Run: headless pygame with SDL's dummy video driver; simulated clock (each Clock.tick advances the game by its frame time, no real sleeping); random seed 0; keys injected as events and as key.get_pressed() state; mouse plan: one left click at the window centre at the start of phase 2, then a move to the lower-right quarter at the start of phase 3.
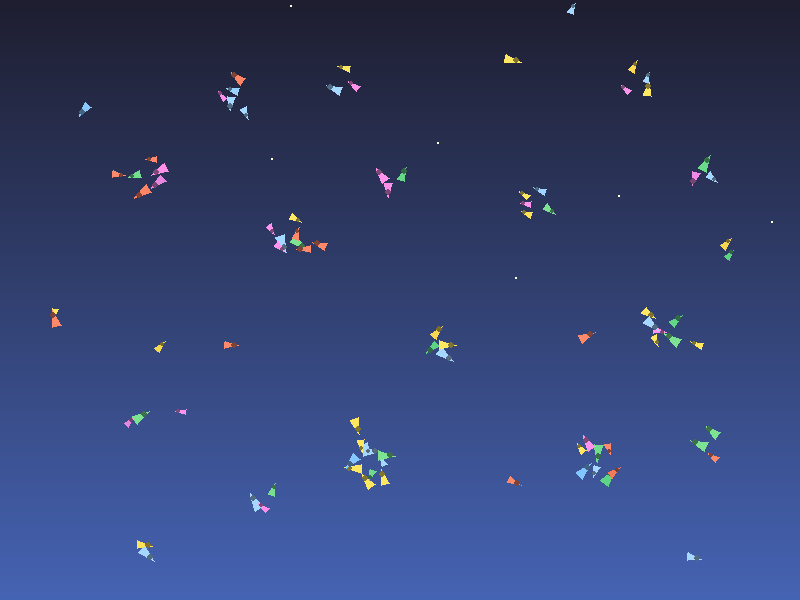
Frame 1 of 4 · flips 1–60 · no input
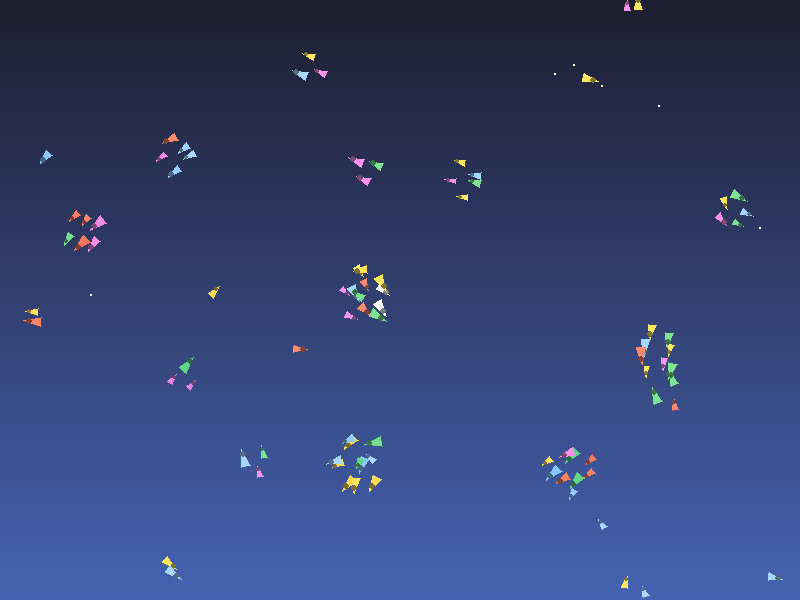
Frame 2 of 4 · flips 61–180 · clicked the window centre · tapped SPACE, RETURN · held RIGHT (→), D
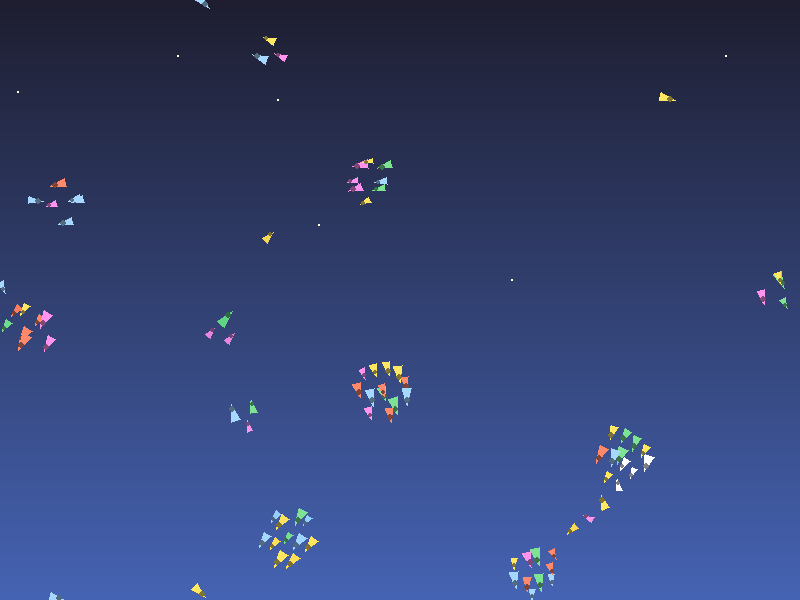
Frame 3 of 4 · flips 181–300 · moved the mouse to the lower-right quarter · held DOWN (↓), S
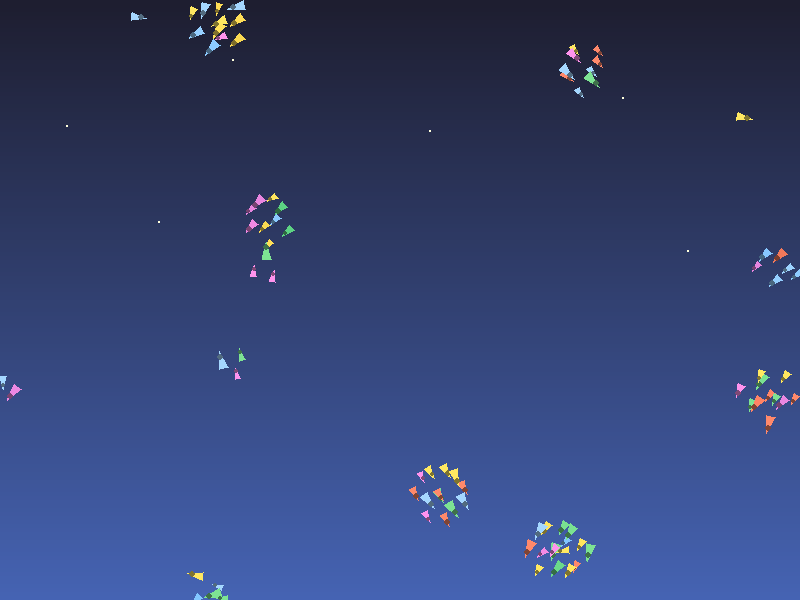
Frame 4 of 4 · flips 301–420 · held LEFT (←), A, UP (↑), W

The pygame program that drew these frames:

import pygame  # 导入PyGame库
import random  # 导入random库，便于后续使用
import math    # 导入math库，便于后续计算

# 初始化PyGame模块
pygame.init()

# 设置窗口尺寸与标题
WINDOW_WIDTH = 800     
WINDOW_HEIGHT = 600    

# 创建窗口
screen = pygame.display.set_mode((WINDOW_WIDTH, WINDOW_HEIGHT))  
# 设置窗口标题
pygame.display.set_caption('群鸟算法演示 Bird Flocking Demo')  

# ========== s-5: 定义鸟类的数据结构与属性 ==========
class Bird:
    """
    鸟类对象。其中每只鸟有自己的位置和速度，用于群体行为模拟。
    """
    def __init__(self, x, y, vx, vy):
        self.x = x          # 鸟的水平方向位置
        self.y = y          # 鸟的竖直方向位置
        self.vx = vx        # 鸟的水平方向速度
        self.vy = vy        # 鸟的竖直方向速度
        # 美化: 鸟拥有各自的颜色、尺寸
        self.size = random.randint(7, 11)
        self.base_color = random.choice([
            (245, 215, 80),   # 温和黄
            (130, 198, 255),  # 清新蓝
            (240, 120, 90),   # 活力橙
            (90, 210, 130),   # 绿色调
            (225, 130, 220)   # 紫粉色
        ])
        # 状态高亮（如鼠标附近）后续可用
    
    def get_pos(self):
        """获取当前位置"""
        return (self.x, self.y)
    
    def get_velocity(self):
        """获取当前速度"""
        return (self.vx, self.vy)

# ========== s-6: 实现鸟的初始化及生成函数 ==========
# 参数设定：鸟群数量
NUM_BIRDS = 90

# 鸟的最大速度，用于限制运动速度
MAX_SPEED = 1.0

# 鸟的最小速度，避免静止和重叠bug
MIN_SPEED = 0.18  # s-15: 异常修复，速度不能过慢

# 生成鸟群的初始化方法

def generate_birds(num_birds):
    """
    生成指定数量的Bird对象，随机分布于屏幕，各自有随机速度。
    """
    birds = []
    for _ in range(num_birds):
        x = random.uniform(50, WINDOW_WIDTH - 50)
        y = random.uniform(50, WINDOW_HEIGHT - 50)
        angle = random.uniform(0, 2 * math.pi)
        speed = random.uniform(MAX_SPEED * 0.5, MAX_SPEED)
        vx = math.cos(angle) * speed
        vy = math.sin(angle) * speed
        birds.append(Bird(x, y, vx, vy))
    return birds

# 实例化鸟群
birds = generate_birds(NUM_BIRDS)

# ========== s-7: 实现鸟的单独移动与边界处理 ==========

def move_bird(bird):
    """
    鸟的基础移动逻辑，并处理边界：鸟将环绕屏幕。
    """
    bird.x += bird.vx
    bird.y += bird.vy

    # 边界处理（环绕方式）
    if bird.x < 0:
        bird.x += WINDOW_WIDTH
    elif bird.x >= WINDOW_WIDTH:
        bird.x -= WINDOW_WIDTH
    if bird.y < 0:
        bird.y += WINDOW_HEIGHT
    elif bird.y >= WINDOW_HEIGHT:
        bird.y -= WINDOW_HEIGHT

# ========== s-8: 实现鸟之间的靠拢规则 ==========

def rule_cohesion(bird, birds):
    """
    群体靠拢：让鸟向邻居中心靠近。
    """
    NEIGHBOR_DIST = 60  # 靠拢影响距离
    center_x = 0.0
    center_y = 0.0
    count = 0
    for other in birds:
        if other is not bird:
            dist = math.hypot(bird.x - other.x, bird.y - other.y)
            if dist < NEIGHBOR_DIST:
                center_x += other.x
                center_y += other.y
                count += 1
    if count > 0:
        # 计算群体中心并返回指向中心的微小速度修正
        center_x /= count
        center_y /= count
        dx = (center_x - bird.x) * 0.005  # 调节系数
        dy = (center_y - bird.y) * 0.005
        return dx, dy
    return 0.0, 0.0

# ========== s-9: 实现鸟之间的分离规则 ==========

def rule_separation(bird, birds):
    """
    防撞分离：让鸟远离过于靠近的其他鸟。
    """
    AVOID_DIST = 25  # 分离距离
    move_x = 0.0
    move_y = 0.0
    for other in birds:
        if other is not bird:
            dx = bird.x - other.x
            dy = bird.y - other.y
            dist = math.hypot(dx, dy)
            if dist < AVOID_DIST and dist > 0:
                move_x += dx / dist   # 单位向量反推
                move_y += dy / dist
    move_x *= 0.05  # 调节系数
    move_y *= 0.05
    return move_x, move_y

# ========== s-10: 实现鸟之间的趋同规则 ==========

def rule_alignment(bird, birds):
    """
    方向趋同：让鸟群速度逐渐一致。
    """
    ALIGN_DIST = 60  # 趋同影响距离
    avg_vx = 0.0
    avg_vy = 0.0
    count = 0
    for other in birds:
        if other is not bird:
            dist = math.hypot(bird.x - other.x, bird.y - other.y)
            if dist < ALIGN_DIST:
                avg_vx += other.vx
                avg_vy += other.vy
                count += 1
    if count > 0:
        avg_vx /= count
        avg_vy /= count
        # 调节当前速度略微靠近邻居平均速度
        dvx = (avg_vx - bird.vx) * 0.05
        dvy = (avg_vy - bird.vy) * 0.05
        return dvx, dvy
    return 0.0, 0.0

# ========== s-11: 组合并应用所有鸟群规则 ==========

def update_bird(bird, birds):
    """
    鸟的全局行为：结合靠拢、分离、趋同规则。
    """
    dx1, dy1 = rule_cohesion(bird, birds)
    dx2, dy2 = rule_separation(bird, birds)
    dx3, dy3 = rule_alignment(bird, birds)
    # 权重混合
    bird.vx += dx1 + dx2 + dx3
    bird.vy += dy1 + dy2 + dy3

    # s-15: 限制速度范围，避免速度异常与鸟重叠
    speed = math.hypot(bird.vx, bird.vy)
    if speed > MAX_SPEED:
        scale = MAX_SPEED / speed
        bird.vx *= scale
        bird.vy *= scale
    elif speed < MIN_SPEED:
        # 保证速度>MIN_SPEED，防止鸟停下导致重叠
        if speed == 0.0:
            # 随机重新来一个小速度，防止死鸟
            angle = random.uniform(0, 2*math.pi)
            bird.vx = math.cos(angle) * MIN_SPEED
            bird.vy = math.sin(angle) * MIN_SPEED
        else:
            scale = MIN_SPEED / speed
            bird.vx *= scale
            bird.vy *= scale

# ========== s-4: 定义游戏主循环结构 ========== 
running = True  # 主循环标志
clock = pygame.time.Clock() # s-14: 控制帧率使动画流畅

while running:
    # 事件检测部分：用于响应退出等基础事件
    for event in pygame.event.get():
        if event.type == pygame.QUIT:
            running = False  # 用户点击关闭按钮则退出主循环

    # 鼠标互动（s-16），鼠标影响鸟群聚集
    mouse_pos = pygame.mouse.get_pos()
    mouse_pressed = pygame.mouse.get_pressed()[0]
    
    # 鸟群行为并移动
    for bird in birds:
        if mouse_pressed:
            # 鼠标左键按下时，附近鸟主动靠近指针，仿造'喂食'聚集效果
            mx, my = mouse_pos
            dist = math.hypot(bird.x - mx, bird.y - my)
            if dist < 100:
                dx = (mx - bird.x) * 0.008
                dy = (my - bird.y) * 0.008
                bird.vx += dx
                bird.vy += dy
        update_bird(bird, birds)
        move_bird(bird)

    # 清空屏幕并刷新背景 ========== s-12 ==========
    # s-16: 背景美化，渐变星空效果
    sky_color_top = (30, 30, 48)
    sky_color_bottom = (70, 100, 180)
    for y in range(0, WINDOW_HEIGHT, 4):
        blend = y / WINDOW_HEIGHT
        r = int(sky_color_top[0] * (1-blend) + sky_color_bottom[0] * blend)
        g = int(sky_color_top[1] * (1-blend) + sky_color_bottom[1] * blend)
        b = int(sky_color_top[2] * (1-blend) + sky_color_bottom[2] * blend)
        pygame.draw.rect(screen, (r,g,b), (0,y,WINDOW_WIDTH,4))
    # 随机星点（仅美化无性能影响）
    for _ in range(6):
        x = random.randint(0,WINDOW_WIDTH)
        y = random.randint(0,WINDOW_HEIGHT//2)
        pygame.draw.circle(screen, (255,255,220), (x,y), 1)

    # ========== s-13: 绘制所有鸟的图像 ==========
    for bird in birds:
        # 鸟的朝向角度计算：用于小三角形绘制
        angle = math.atan2(bird.vy, bird.vx)
        size = bird.size # s-16: 每只鸟不同大小
        col = bird.base_color

        # s-16: 鼠标高亮鸟群
        mx, my = mouse_pos
        dist_mouse = math.hypot(bird.x-mx, bird.y-my)
        if dist_mouse < 24:
            col = (255,255,255)
        # 羽毛色彩渐变（根据方向速度微调更生动）
        highlight = min(35,int(abs(bird.vx+bird.vy)*110))
        draw_color = (
            min(255,col[0]+highlight),
            min(255,col[1]+highlight//2),
            min(255,col[2]+highlight//2)
        )
        # 计算三角形三个顶点（前端、左翼、右翼）
        tip = (bird.x + math.cos(angle) * size, bird.y + math.sin(angle) * size)
        left = (bird.x + math.cos(angle + 2.5) * size * 0.7, bird.y + math.sin(angle + 2.5) * size * 0.7)
        right = (bird.x + math.cos(angle - 2.5) * size * 0.7, bird.y + math.sin(angle - 2.5) * size * 0.7)
        points = [tip, left, right]
        pygame.draw.polygon(screen, draw_color, points)
        # s-16: 鸟身虚影，增加立体感
        mid_x = (tip[0] + bird.x) / 2
        mid_y = (tip[1] + bird.y) / 2
        pygame.draw.circle(screen, (draw_color[0]//2, draw_color[1]//2, draw_color[2]//2), (int(mid_x), int(mid_y)), max(2, size//3))

    # s-14: 更新屏幕显示使动画流畅
    pygame.display.flip()  # 按帧刷新全部内容显示到窗口
    clock.tick(60)  # 控制帧率最高为60帧，保证不卡顿、动画平滑

# 游戏主循环结束，安全退出PyGame
pygame.quit()
